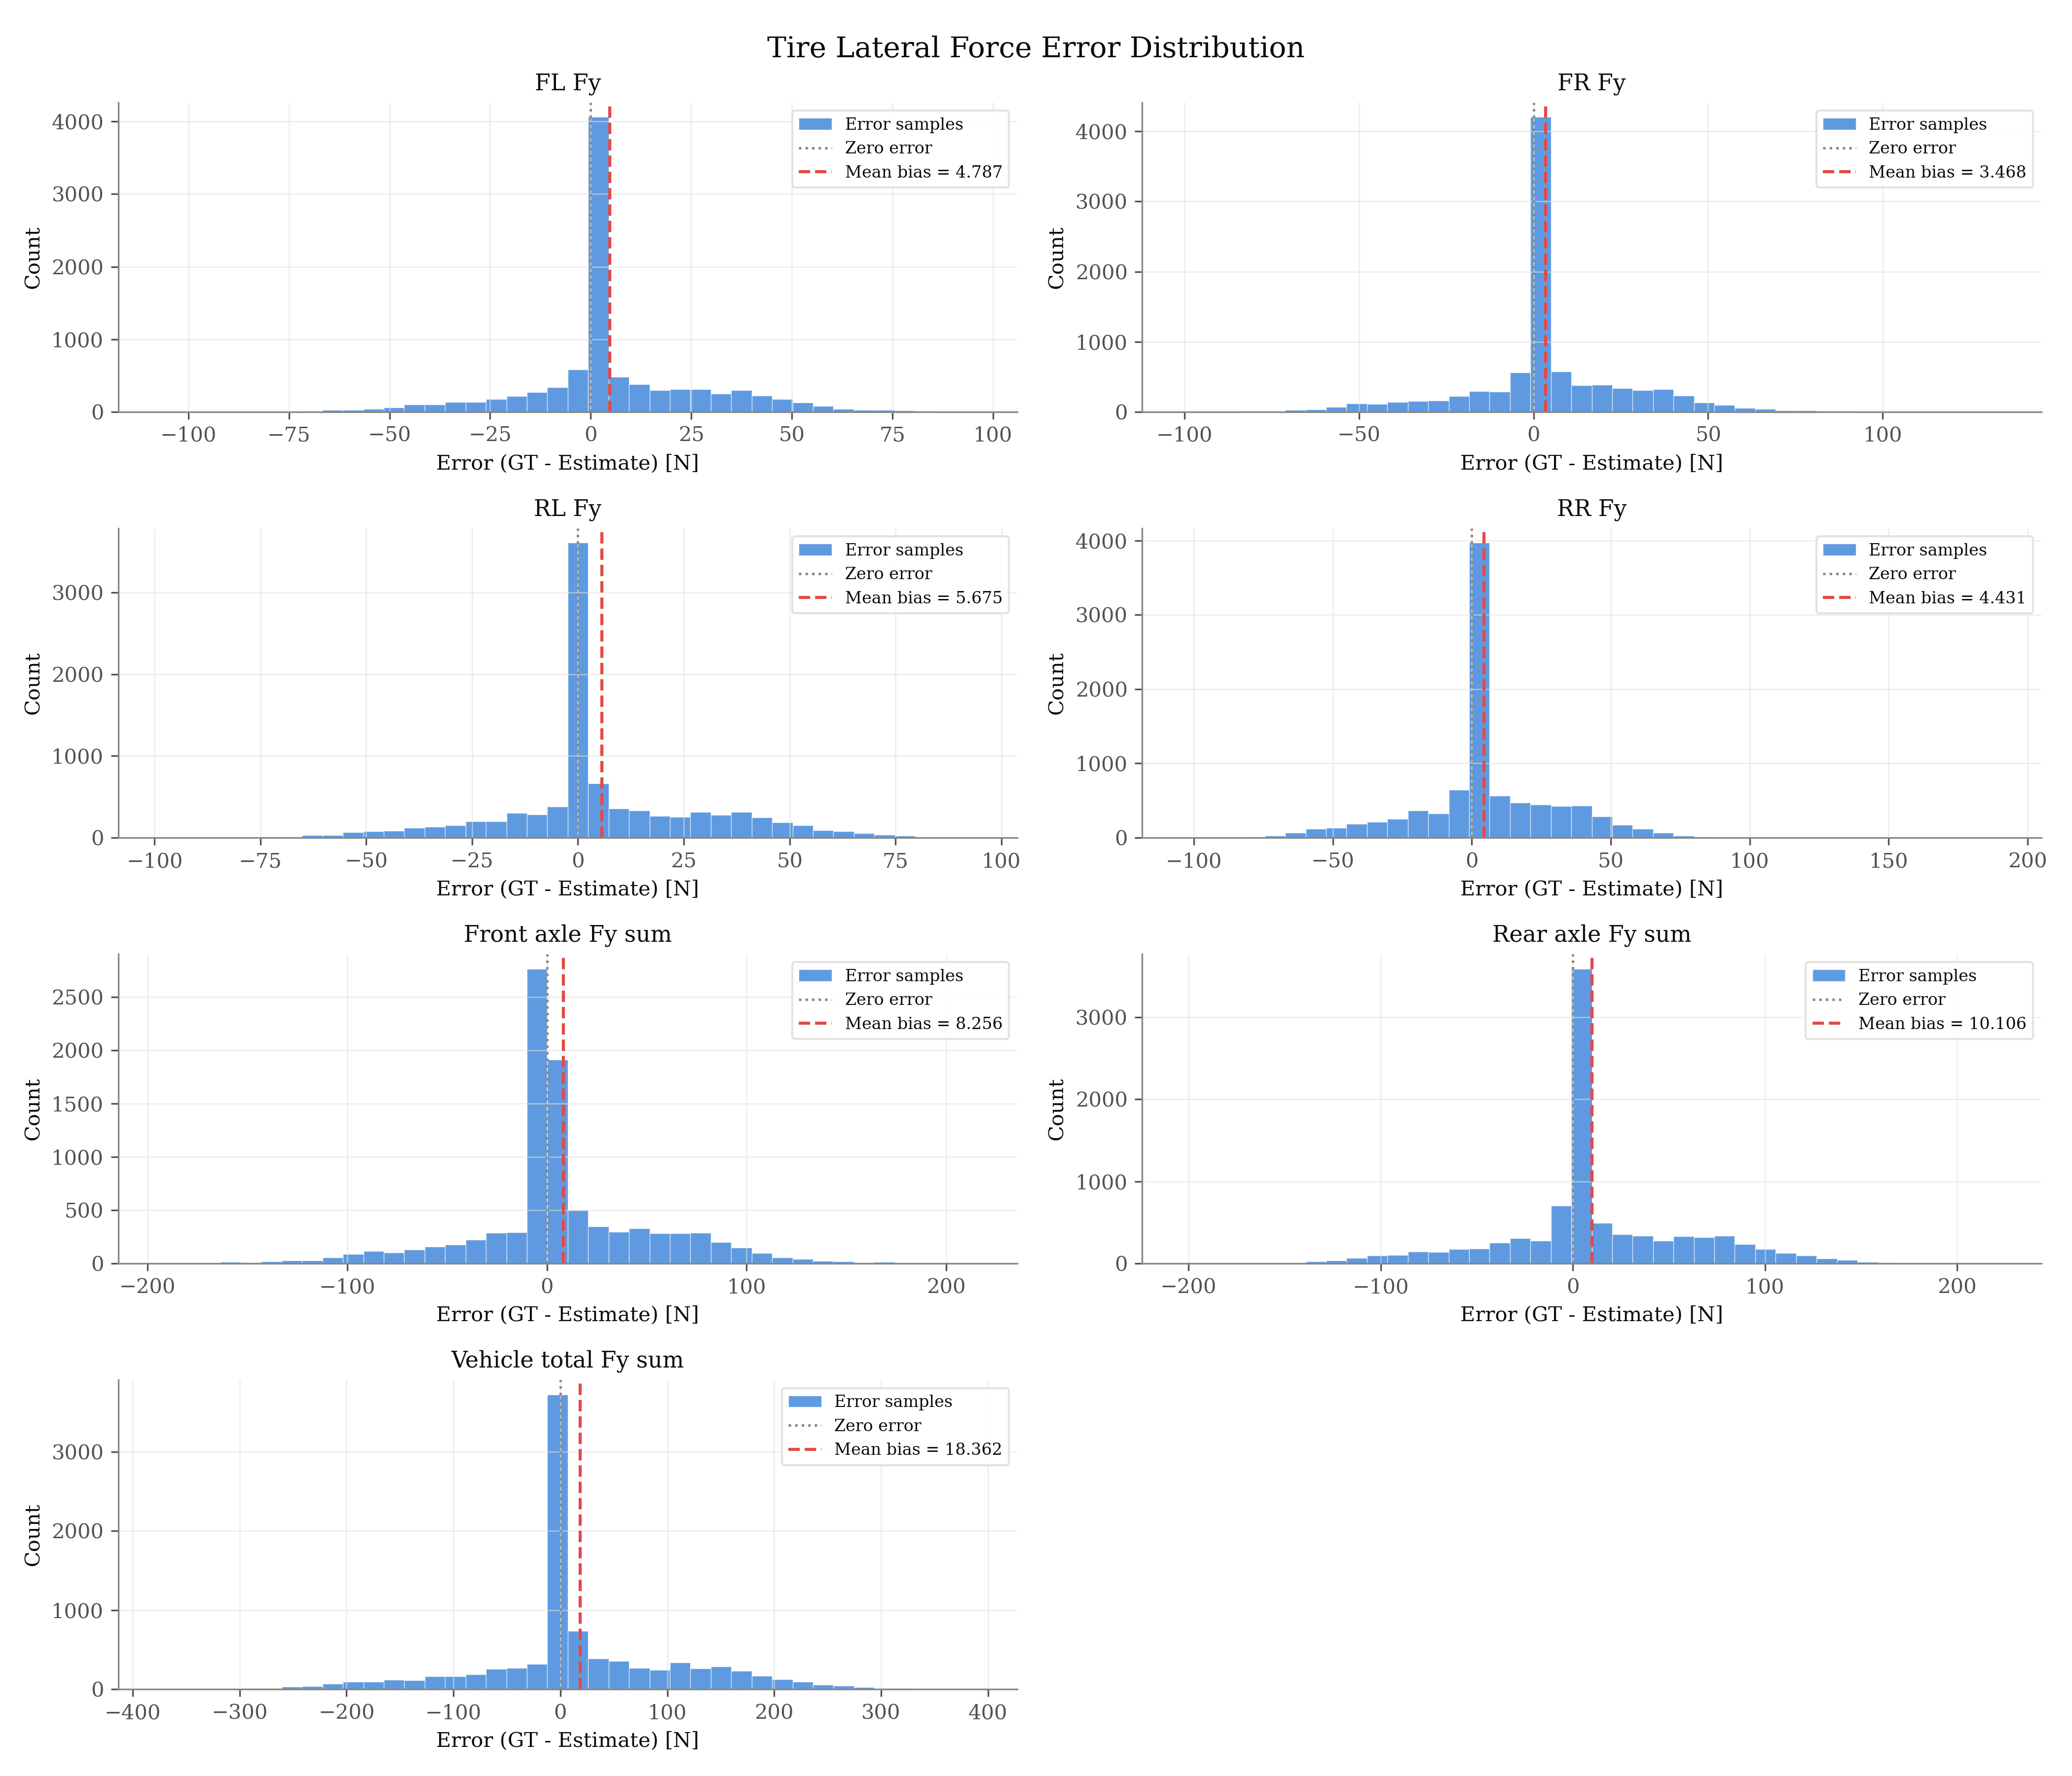

Data behind this chart, as committed beside it:
signal, unit, error_gt_minus_est
fl_fy, N, 0.07134
fl_fy, N, 0.06595
fl_fy, N, 0.08942
fl_fy, N, 0.1068
fl_fy, N, 0.01172
fl_fy, N, -0.0002963
fl_fy, N, -0.1256
fl_fy, N, -0.08959
fl_fy, N, -0.03514
fl_fy, N, 0.009959
fl_fy, N, 0.03838
fl_fy, N, 0.1325
fl_fy, N, 0.1086
fl_fy, N, 0.1987
fl_fy, N, 0.2944
fl_fy, N, 0.4086
fl_fy, N, 0.4475
fl_fy, N, 0.3478
fl_fy, N, 0.2662
fl_fy, N, 0.178
fl_fy, N, -0.3026
fl_fy, N, -1.351
fl_fy, N, -3.629
fl_fy, N, -3.971
fl_fy, N, -4.981
fl_fy, N, -5.247
fl_fy, N, -5.653
fl_fy, N, -8.517
fl_fy, N, -9.06
fl_fy, N, -9.285
fl_fy, N, -9.085
fl_fy, N, -9.733
fl_fy, N, -13.89
fl_fy, N, -10.71
fl_fy, N, -10.29
fl_fy, N, -12.65
fl_fy, N, -10.66
fl_fy, N, -10.89
fl_fy, N, -12.17
fl_fy, N, -12.74
fl_fy, N, -14.38
fl_fy, N, -14.86
fl_fy, N, -15.12
fl_fy, N, -15.54
fl_fy, N, -14.31
fl_fy, N, -14.77
fl_fy, N, -23.81
fl_fy, N, -19.94
fl_fy, N, -18.48
fl_fy, N, -18.11
fl_fy, N, -16.82
fl_fy, N, -21.26
fl_fy, N, -20.7
fl_fy, N, -20.27
fl_fy, N, -18.41
fl_fy, N, -20.01
fl_fy, N, -19.08
fl_fy, N, -21.49
fl_fy, N, -21.54
fl_fy, N, -19.8
... 65,425 more rows
